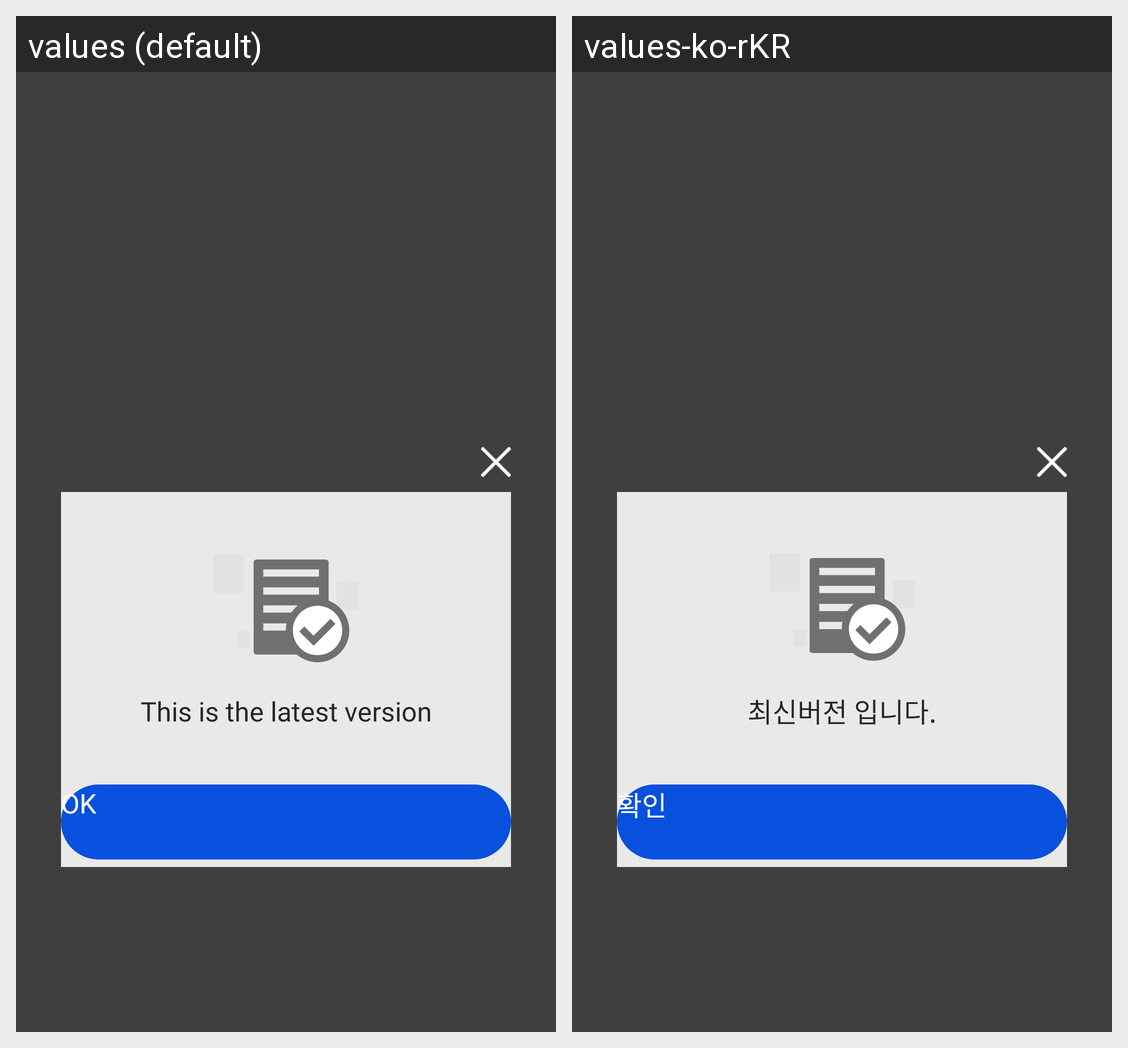

This grid shows one Android layout under two languages. Give, for every string resource on the screen, its name, the default text and each shown locale's text.
Android screen res/layout/dialog_latest_version.xml rendered under 2 locales, left to right: values (default), values-ko-rKR. Device: Nexus 5 (rendered at 1080×1920; each locale shown at half size, 540×960, under a caption strip naming it); theme AppTheme.
Strings drawn on this screen, with the default value and each locale's value (text and hints the layout hard-codes, and strings that could not be matched under every locale, appear in the picture but are not listed):

this_is_latest_version
  values: This is the latest version
  values-ko-rKR: 최신버전 입니다.

ok_c
  values: OK
  values-ko-rKR: 확인
